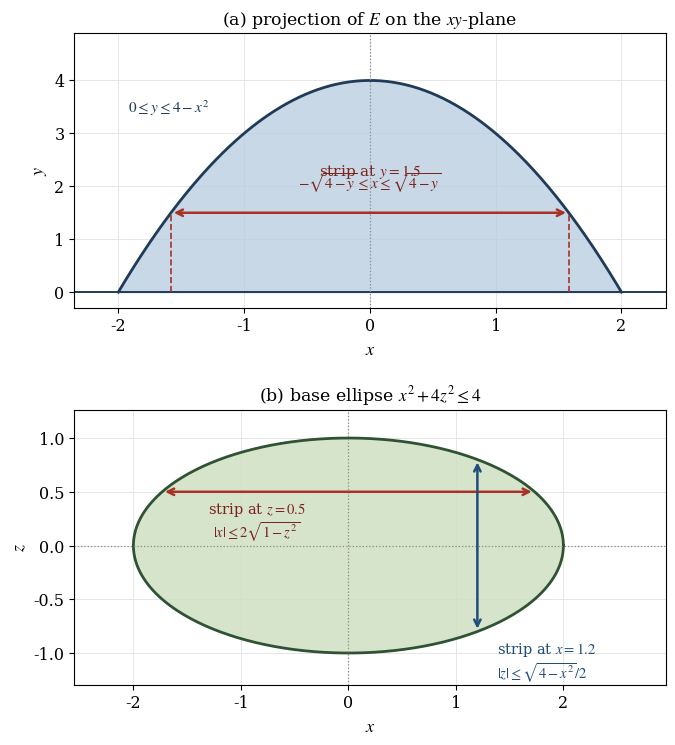

This figure's Python source:
"""Draw the two flat shadows that the six orders of integration read.

Panel (a) is the projection of E on the xy-plane.  Panel (b) is the base ellipse on the
xz-plane.  Each panel carries one sample strip with the limits that the strip defines.
The script writes part1_figure2.png and part1_figure2.b64.txt.

Usage:
    python part1_figure2.py
"""

import base64
from pathlib import Path

import matplotlib.pyplot as plt
import numpy as np

plt.rcParams.update({
    "font.family": "serif",
    "mathtext.fontset": "stix",
    "axes.labelsize": 13,
    "font.size": 11.5,
})


def save(figure: plt.Figure, name: str) -> None:
    """Write the PNG file and its Base64 sidecar file.

    Args:
        figure: The matplotlib figure to save.
        name: The file name without extension.
    """
    png = Path(name + ".png")
    figure.savefig(png, dpi=170, bbox_inches="tight")
    text = base64.b64encode(png.read_bytes()).decode("ascii")
    Path(name + ".b64.txt").write_text(text, encoding="ascii")
    print(f"{png}: {png.stat().st_size} bytes, base64 length {len(text)}")


def main() -> None:
    """Build the figure and save it."""
    figure, (top_axes, bottom_axes) = plt.subplots(2, 1, figsize=(6.9, 7.6))

    x_values = np.linspace(-2.0, 2.0, 400)
    top = 4.0 - x_values**2
    top_axes.fill_between(x_values, 0.0, top, color="#b8cce0", alpha=0.75, zorder=1)
    top_axes.plot(x_values, top, color="#1f3b57", linewidth=2.0, zorder=2)
    top_axes.axhline(0.0, color="#1f3b57", linewidth=1.4)
    top_axes.axvline(0.0, color="0.55", linewidth=0.9, linestyle=":")

    strip_y = 1.5
    strip_x = np.sqrt(4.0 - strip_y)
    top_axes.annotate("", xy=(strip_x, strip_y), xytext=(-strip_x, strip_y),
                      arrowprops=dict(arrowstyle="<->", color="#a93226", linewidth=1.8))
    top_axes.plot([-strip_x, -strip_x], [0.0, strip_y], color="#a93226", linewidth=1.2, linestyle="--")
    top_axes.plot([strip_x, strip_x], [0.0, strip_y], color="#a93226", linewidth=1.2, linestyle="--")
    top_axes.text(0.0, strip_y + 0.60, r"strip at $y = 1.5$", ha="center", va="bottom",
                  color="#7b241c", fontsize=11)
    top_axes.text(0.0, strip_y + 0.34, r"$-\sqrt{4-y} \leq x \leq \sqrt{4-y}$", ha="center", va="bottom",
                  color="#7b241c", fontsize=11)
    top_axes.text(-1.92, 3.40, r"$0 \leq y \leq 4 - x^{2}$", color="#1f3b57", fontsize=11)
    top_axes.set_xlim(-2.35, 2.35)
    top_axes.set_ylim(-0.3, 4.9)
    top_axes.set_xlabel(r"$x$")
    top_axes.set_ylabel(r"$y$")
    top_axes.set_title(r"(a) projection of $E$ on the $xy$-plane", fontsize=12.5)
    top_axes.grid(True, color="0.9", linewidth=0.7)
    top_axes.set_axisbelow(True)

    angle = np.linspace(0.0, 2.0 * np.pi, 400)
    ellipse_x = 2.0 * np.cos(angle)
    ellipse_z = np.sin(angle)
    bottom_axes.fill(ellipse_x, ellipse_z, color="#cfe0c3", alpha=0.85, zorder=1)
    bottom_axes.plot(ellipse_x, ellipse_z, color="#2f5233", linewidth=2.0, zorder=2)
    bottom_axes.axhline(0.0, color="0.55", linewidth=0.9, linestyle=":")
    bottom_axes.axvline(0.0, color="0.55", linewidth=0.9, linestyle=":")

    fixed_z = 0.5
    half_x = 2.0 * np.sqrt(1.0 - fixed_z**2)
    bottom_axes.annotate("", xy=(half_x, fixed_z), xytext=(-half_x, fixed_z),
                         arrowprops=dict(arrowstyle="<->", color="#a93226", linewidth=1.8))
    bottom_axes.text(-0.85, 0.42, r"strip at $z = 0.5$", ha="center", va="top", color="#7b241c",
                     fontsize=10.5)
    bottom_axes.text(-0.85, 0.24, r"$|x| \leq 2\sqrt{1-z^{2}}$", ha="center", va="top", color="#7b241c",
                     fontsize=10.5)

    fixed_x = 1.2
    half_z = 0.5 * np.sqrt(4.0 - fixed_x**2)
    bottom_axes.annotate("", xy=(fixed_x, half_z), xytext=(fixed_x, -half_z),
                         arrowprops=dict(arrowstyle="<->", color="#1f4e79", linewidth=1.8))
    bottom_axes.text(1.38, -0.88, r"strip at $x = 1.2$", ha="left", va="top", color="#1f4e79",
                     fontsize=10.5)
    bottom_axes.text(1.38, -1.07, r"$|z| \leq \sqrt{4-x^{2}}/2$", ha="left", va="top", color="#1f4e79",
                     fontsize=10.5)

    bottom_axes.set_xlim(-2.55, 2.95)
    bottom_axes.set_ylim(-1.65, 1.62)
    bottom_axes.set_aspect("equal", adjustable="datalim")
    bottom_axes.set_xlabel(r"$x$")
    bottom_axes.set_ylabel(r"$z$")
    bottom_axes.set_title(r"(b) base ellipse $x^{2} + 4z^{2} \leq 4$", fontsize=12.5)
    bottom_axes.grid(True, color="0.9", linewidth=0.7)
    bottom_axes.set_axisbelow(True)

    figure.tight_layout(h_pad=1.6)
    save(figure, "part1_figure2")
    plt.close(figure)


if __name__ == "__main__":
    main()
